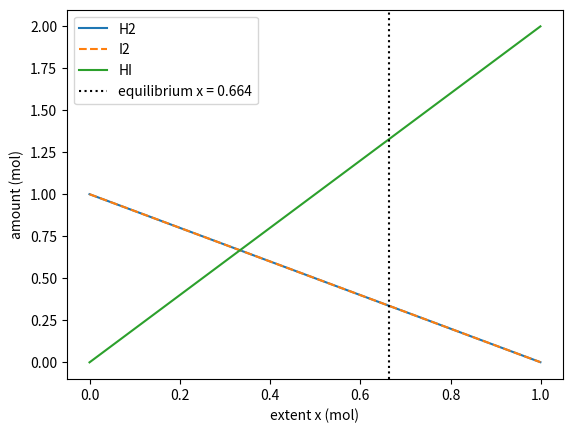

The script that saved this image:
import numpy as np
import matplotlib.pyplot as plt
from scipy.optimize import newton, minimize

K = 15.6
a = b = 1.0

# TODO 1: zero exactly at equilibrium
def k_imbalance(x):
    return (2 * x) ** 2 / ((a - x) * (b - x)) - K

# TODO 2: method 1, root-finding
x_newton = newton(k_imbalance, x0=0.5)

# TODO 3: method 2, minimise the squared imbalance
res = minimize(lambda x: k_imbalance(x[0]) ** 2, x0=[0.5],
               method="SLSQP", bounds=[(0, 0.999)])
x_slsqp = res.x[0]
print("newton:", x_newton, "| SLSQP:", x_slsqp)

# TODO 4: amounts and plot
x_eq = x_newton
H2, I2, HI = a - x_eq, b - x_eq, 2 * x_eq
print(f"H2 = {H2:.3f} mol, I2 = {I2:.3f} mol, HI = {HI:.3f} mol")

xs = np.linspace(0, 0.999, 200)
plt.figure()
plt.plot(xs, a - xs, label="H2")
plt.plot(xs, b - xs, "--", label="I2")
plt.plot(xs, 2 * xs, label="HI")
plt.axvline(x_eq, color="k", linestyle=":", label=f"equilibrium x = {x_eq:.3f}")
plt.xlabel("extent x (mol)")
plt.ylabel("amount (mol)")
plt.legend()
plt.savefig("equilibrium.png")
